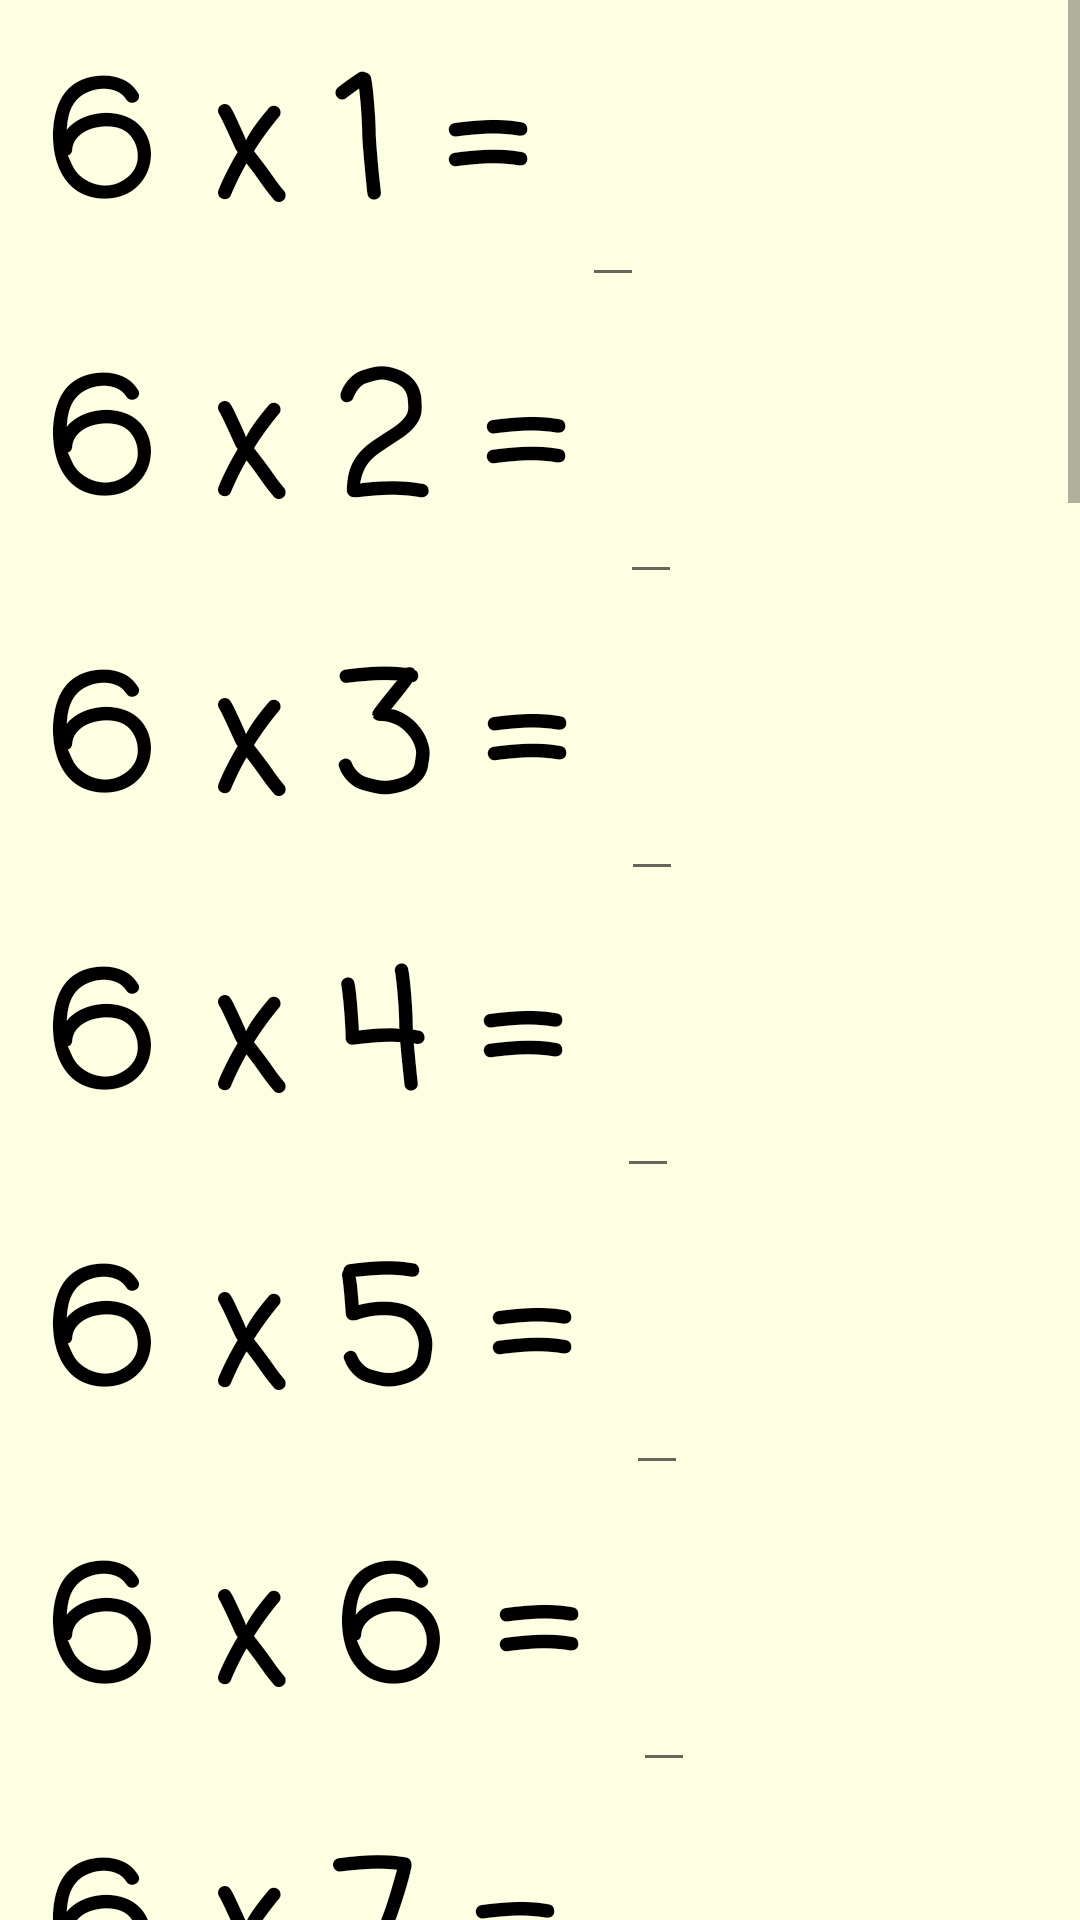

Write the Android layout XML for this screen, with the resource values it uses.
<!-- AndroidManifest.xml: application theme AppTheme -->
<!-- res/layout/sixes_layout.xml -->
<?xml version="1.0" encoding="utf-8"?>
<ScrollView
    xmlns:android="http://schemas.android.com/apk/res/android"
    android:layout_height="match_parent"
    android:layout_width="match_parent">
    <LinearLayout
        style="@style/questions_layout">

        <LinearLayout
            android:layout_width="wrap_content"
            android:layout_height="wrap_content"
            android:orientation="horizontal">
            <TextView
                style="@style/questions"
                android:text="6 x 1 = "/>
            <EditText
                android:id="@+id/edit_six_1"
                style="@style/questions"
                android:inputType="number"/>
        </LinearLayout>

        <LinearLayout
            android:layout_width="wrap_content"
            android:layout_height="wrap_content"
            android:orientation="horizontal">
            <TextView
                style="@style/questions"
                android:text="6 x 2 = "/>
            <EditText
                android:id="@+id/edit_six_2"
                style="@style/questions"
                android:inputType="number"/>
        </LinearLayout>

        <LinearLayout
            android:layout_width="wrap_content"
            android:layout_height="wrap_content"
            android:orientation="horizontal">
            <TextView
                style="@style/questions"
                android:text="6 x 3 = "/>
            <EditText
                android:id="@+id/edit_six_3"
                style="@style/questions"
                android:inputType="number"/>
        </LinearLayout>

        <LinearLayout
            android:layout_width="wrap_content"
            android:layout_height="wrap_content"
            android:orientation="horizontal">
            <TextView
                style="@style/questions"
                android:text="6 x 4 = "/>
            <EditText
                android:id="@+id/edit_six_4"
                style="@style/questions"
                android:inputType="number"/>
        </LinearLayout>

        <LinearLayout
            android:layout_width="wrap_content"
            android:layout_height="wrap_content"
            android:orientation="horizontal">
            <TextView
                style="@style/questions"
                android:text="6 x 5 = "/>
            <EditText
                android:id="@+id/edit_six_5"
                style="@style/questions"
                android:inputType="number"/>
        </LinearLayout>

        <LinearLayout
            android:layout_width="wrap_content"
            android:layout_height="wrap_content"
            android:orientation="horizontal">
            <TextView
                style="@style/questions"
                android:text="6 x 6 = "/>
            <EditText
                android:id="@+id/edit_six_6"
                style="@style/questions"
                android:inputType="number"/>
        </LinearLayout>

        <LinearLayout
            android:layout_width="wrap_content"
            android:layout_height="wrap_content"
            android:orientation="horizontal">
            <TextView
                style="@style/questions"
                android:text="6 x 7 = "/>
            <EditText
                android:id="@+id/edit_six_7"
                style="@style/questions"
                android:inputType="number"/>
        </LinearLayout>

        <LinearLayout
            android:layout_width="wrap_content"
            android:layout_height="wrap_content"
            android:orientation="horizontal">
            <TextView
                style="@style/questions"
                android:text="6 x 8 = "/>
            <EditText
                android:id="@+id/edit_six_8"
                style="@style/questions"
                android:inputType="number"/>
        </LinearLayout>

        <LinearLayout
            android:layout_width="wrap_content"
            android:layout_height="wrap_content"
            android:orientation="horizontal">
            <TextView
                style="@style/questions"
                android:text="6 x 9 = "/>
            <EditText
                android:id="@+id/edit_six_9"
                style="@style/questions"
                android:inputType="number"/>
        </LinearLayout>

        <LinearLayout
            android:layout_width="wrap_content"
            android:layout_height="wrap_content"
            android:orientation="horizontal">
            <TextView
                style="@style/questions"
                android:text="6 x 10 = "/>
            <EditText
                android:id="@+id/edit_six_10"
                style="@style/questions"
                android:inputType="number"/>
        </LinearLayout>

        <LinearLayout
            android:layout_width="wrap_content"
            android:layout_height="wrap_content"
            android:orientation="horizontal">
            <TextView
                style="@style/questions"
                android:text="6 x 11 = "/>
            <EditText
                android:id="@+id/edit_six_11"
                style="@style/questions"
                android:inputType="number"/>
        </LinearLayout>

        <LinearLayout
            android:layout_width="wrap_content"
            android:layout_height="wrap_content"
            android:orientation="horizontal">
            <TextView
                style="@style/questions"
                android:text="6 x 12 = "/>
            <EditText
                android:id="@+id/edit_six_12"
                style="@style/questions"
                android:inputType="number"/>
        </LinearLayout>

        <LinearLayout
            android:layout_width="wrap_content"
            android:layout_height="wrap_content"
            android:orientation="horizontal">
            <TextView
                style="@style/questions"
                android:text="8 x 6 = "/>
            <EditText
                android:id="@+id/edit_six_13"
                style="@style/questions"
                android:inputType="number"/>
        </LinearLayout>

        <LinearLayout
            android:layout_width="wrap_content"
            android:layout_height="wrap_content"
            android:orientation="horizontal">
            <TextView
                style="@style/questions"
                android:text="6 x 9 = "/>
            <EditText
                android:id="@+id/edit_six_14"
                style="@style/questions"
                android:inputType="number"/>
        </LinearLayout>

        <LinearLayout
            android:layout_width="wrap_content"
            android:layout_height="wrap_content"
            android:orientation="horizontal">
            <TextView
                style="@style/questions"
                android:text="6 x 2 = "/>
            <EditText
                android:id="@+id/edit_six_15"
                style="@style/questions"
                android:inputType="number"/>
        </LinearLayout>

        <LinearLayout
            android:layout_width="wrap_content"
            android:layout_height="wrap_content"
            android:orientation="horizontal">
            <TextView
                style="@style/questions"
                android:text="12 x 6 = "/>
            <EditText
                android:id="@+id/edit_six_16"
                style="@style/questions"
                android:inputType="number"/>
        </LinearLayout>

        <LinearLayout
            android:layout_width="wrap_content"
            android:layout_height="wrap_content"
            android:orientation="horizontal">
            <TextView
                style="@style/questions"
                android:text="6 x 7 = "/>
            <EditText
                android:id="@+id/edit_six_17"
                style="@style/questions"
                android:inputType="number"/>
        </LinearLayout>

        <LinearLayout
            android:layout_width="wrap_content"
            android:layout_height="wrap_content"
            android:orientation="horizontal">
            <TextView
                style="@style/questions"
                android:text="6 x 5 = "/>
            <EditText
                android:id="@+id/edit_six_18"
                style="@style/questions"
                android:inputType="number"/>
        </LinearLayout>

        <LinearLayout
            android:layout_width="wrap_content"
            android:layout_height="wrap_content"
            android:orientation="horizontal">
            <TextView
                style="@style/questions"
                android:text="6 x 3 = "/>
            <EditText
                android:id="@+id/edit_six_19"
                style="@style/questions"
                android:inputType="number"/>
        </LinearLayout>

        <LinearLayout
            android:layout_width="wrap_content"
            android:layout_height="wrap_content"
            android:orientation="horizontal">
            <TextView
                style="@style/questions"
                android:text="6 x 10 = "/>
            <EditText
                android:id="@+id/edit_six_20"
                style="@style/questions"
                android:inputType="number"/>
        </LinearLayout>

        <LinearLayout
            android:layout_width="wrap_content"
            android:layout_height="wrap_content"
            android:orientation="horizontal">
            <TextView
                style="@style/questions"
                android:text="6 x 6 = "/>
            <EditText
                android:id="@+id/edit_six_21"
                style="@style/questions"
                android:inputType="number"/>
        </LinearLayout>

        <LinearLayout
            android:layout_width="wrap_content"
            android:layout_height="wrap_content"
            android:orientation="horizontal">
            <TextView
                style="@style/questions"
                android:text="11 x 6 = "/>
            <EditText
                android:id="@+id/edit_six_22"
                style="@style/questions"
                android:inputType="number"/>
        </LinearLayout>

        <LinearLayout
            android:layout_width="wrap_content"
            android:layout_height="wrap_content"
            android:orientation="horizontal">
            <TextView
                style="@style/questions"
                android:text="1 x 6 = "/>
            <EditText
                android:id="@+id/edit_six_23"
                style="@style/questions"
                android:inputType="number"/>
        </LinearLayout>

        <LinearLayout
            android:layout_width="wrap_content"
            android:layout_height="wrap_content"
            android:orientation="horizontal">
            <TextView
                style="@style/questions"
                android:text="4 x 6 = "/>
            <EditText
                android:id="@+id/edit_six_24"
                style="@style/questions"
                android:inputType="number"/>
        </LinearLayout>

        

        <Button
            style="@style/finished_button"
            android:onClick="sixResult"/>

        <TextView
            android:id="@+id/display_sixes_result"
            style="@style/display_result_text"/>

    </LinearLayout>
</ScrollView>
<!-- resources referenced by this layout -->
<resources>
  <style name="display_result_text">
          <item name="android:layout_width">match_parent</item>
          <item name="android:layout_height">wrap_content</item>
          <item name="android:gravity">center</item>
          <item name="android:textStyle">bold</item>
      </style>
  <style name="finished_button">
          <item name="android:layout_width">match_parent</item>
          <item name="android:layout_height">wrap_content</item>
          <item name="android:gravity">center</item>
          <item name="android:background">@color/colorPrimary</item>
          <item name="android:text">Finished!</item>
          <item name="android:textColor">#FFFFFF</item>
      </style>
  <style name="questions">
          <item name="android:layout_height">wrap_content</item>
          <item name="android:layout_width">wrap_content</item>
          <item name="android:textColor">#000000</item>
          <item name="android:textSize">54sp</item>
          <item name="android:textStyle">bold</item>
          <item name="android:fontFamily">casual</item>
      </style>
  <style name="questions_layout">
          <item name="android:background">#feffe2</item>
          <item name="android:orientation">vertical</item>
          <item name="android:layout_width">match_parent</item>
          <item name="android:layout_height">match_parent</item>
          <item name="android:paddingLeft">16dp</item>
          <item name="android:paddingRight">16dp</item>
      </style>
  <style name="AppTheme" parent="Theme.AppCompat.Light.DarkActionBar">
          
          <item name="colorPrimary">@color/colorPrimary</item>
          <item name="colorPrimaryDark">@color/colorPrimaryDark</item>
          <item name="colorAccent">@color/colorAccent</item>
      </style>
  <color name="colorPrimary">#3aa345</color>
  <color name="colorPrimaryDark">#4ed85b</color>
  <color name="colorAccent">#000000</color>
</resources>
